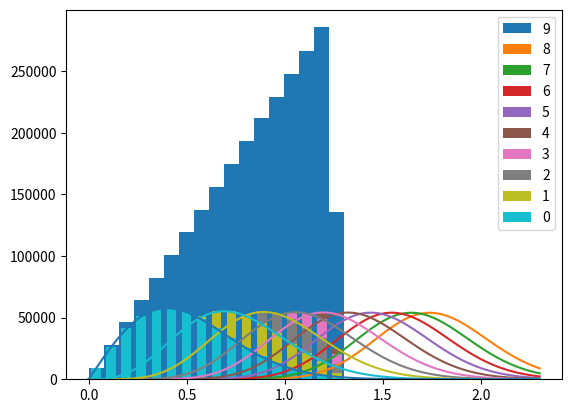

Recreate this plot in Python. (Note: this script raises an exception after producing the figure.)
import matplotlib.pyplot as plt
import numpy as np
from scipy.special import factorial

np.random.seed(1)

def gen_random_pos_offset(dens=1., NN=3):
    """
    Parameters
    -----------
    dens : array of float
        Density (arcsec-2) of stars

    Returns
    -------
    dens_simu, offs
    """
    if type(dens) != float:
        dens = np.array(dens)
    N = len(dens)
    
    max_dist = np.repeat(np.sqrt(NN/np.pi/dens), NN*2).reshape((N,NN*2))
    #print(np.shape(max_dist), max_dist)
    dd = np.repeat(dens,NN*2).reshape((N,NN*2))
    gg = np.repeat(np.arange(len(dens)),NN*2).reshape((N,NN*2))
    print(np.shape(gg), np.shape(dd))
    #print(N, np.shape(max_dist), max(max_dist))
    NNsimu = np.random.poisson(lam=np.array(len(dens)*[NN]))
    print(np.shape(NNsimu), NNsimu)
    offs = max_dist*np.random.rand(N,NN*2)**0.5
    nth = np.tile(np.arange(2*NN)+1, N)
    print("offs: ",np.shape(offs))
    for j, n in enumerate(NNsimu):
        offs[j][n::] = np.nan
        #print(offs[j])
    offs = np.sort(offs, axis=1)

    plt.hist(offs.flatten(), range=(0, 2.3), bins=30)
    #print(offs[0,:])
    plt.show()
    #print(np.shape(offs))
    #nth = np.argsort(offs, axis=1)
    #offs = offs[nth]
    #nth = np.tile(np.arange(NN),N).flatten()[np.argsort(offs).flatten()]+1
    #print(nth[0,:])
    #print(offs[0,nth[0,:]-1])
    #offs = offs.flatten()
    #gi = np.where(nth.flatten() == 1)
    #print(offs)
    #print(nth)
    #print(offs[nth])
    #print(np.shape(offs))
    oo = offs.flatten()
    gi = np.where(np.isfinite(oo))[0]
    print(len(gi), len(dens)*NN)
    return np.array([offs.flatten()[gi], dd.flatten()[gi], gg.flatten()[gi], nth.flatten()[gi]])


NN=5
dens = NN/np.pi/(np.arange(5)+1)**2
#print(dens)
dens = 500000*[1]

offs = gen_random_pos_offset(dens=dens, NN=NN)
print(np.shape(offs))
#gg = np.where((offs[0] > 1.5) & (offs[1]==1))[0]
#print(gg)
#print(offs[3][gg], gg[0])
#cc = np.where(offs[3] == offs[3][gg[0]])[0]
##print(offs[0][cc], offs[1][cc], offs[3][cc])
print(offs[0][0::NN], offs[2][0::NN])
#exit()
#plt.hist(offs[0], range=(0, 1.1), bins=30)
px = np.linspace(0,2.3,100)

dens0 = 0.45
dens0 = 1
oo = np.zeros(30)
for i in [9,8,7,6,5,4,3,2,1,0]:
    nn = i+1
    gi = np.where(offs[3] == i+1)[0]
    print(i, "len",len(gi))
    bns = np.histogram(offs[0][gi], range=(0, 2.3), bins=30)#, density=True)
    bnx = (bns[1][1:] + bns[1][0:-1])/2
    #print(gi, np.shape(gi))
    oo+=bns[0]
    plt.bar(bnx, height=bns[0], width=0.05, label=str(i))
    plt.plot(px, 38000* 2*(np.pi*dens0)**nn * px**(2*nn-1) / factorial(nn-1) * np.exp(-np.pi*dens0*px**2))
    #oo+=
    print(i, np.mean(offs[0][i::NN]))
    print()
plt.legend()
plt.show()

plt.plot(bnx, oo, ls='steps-mid')
plt.show()
